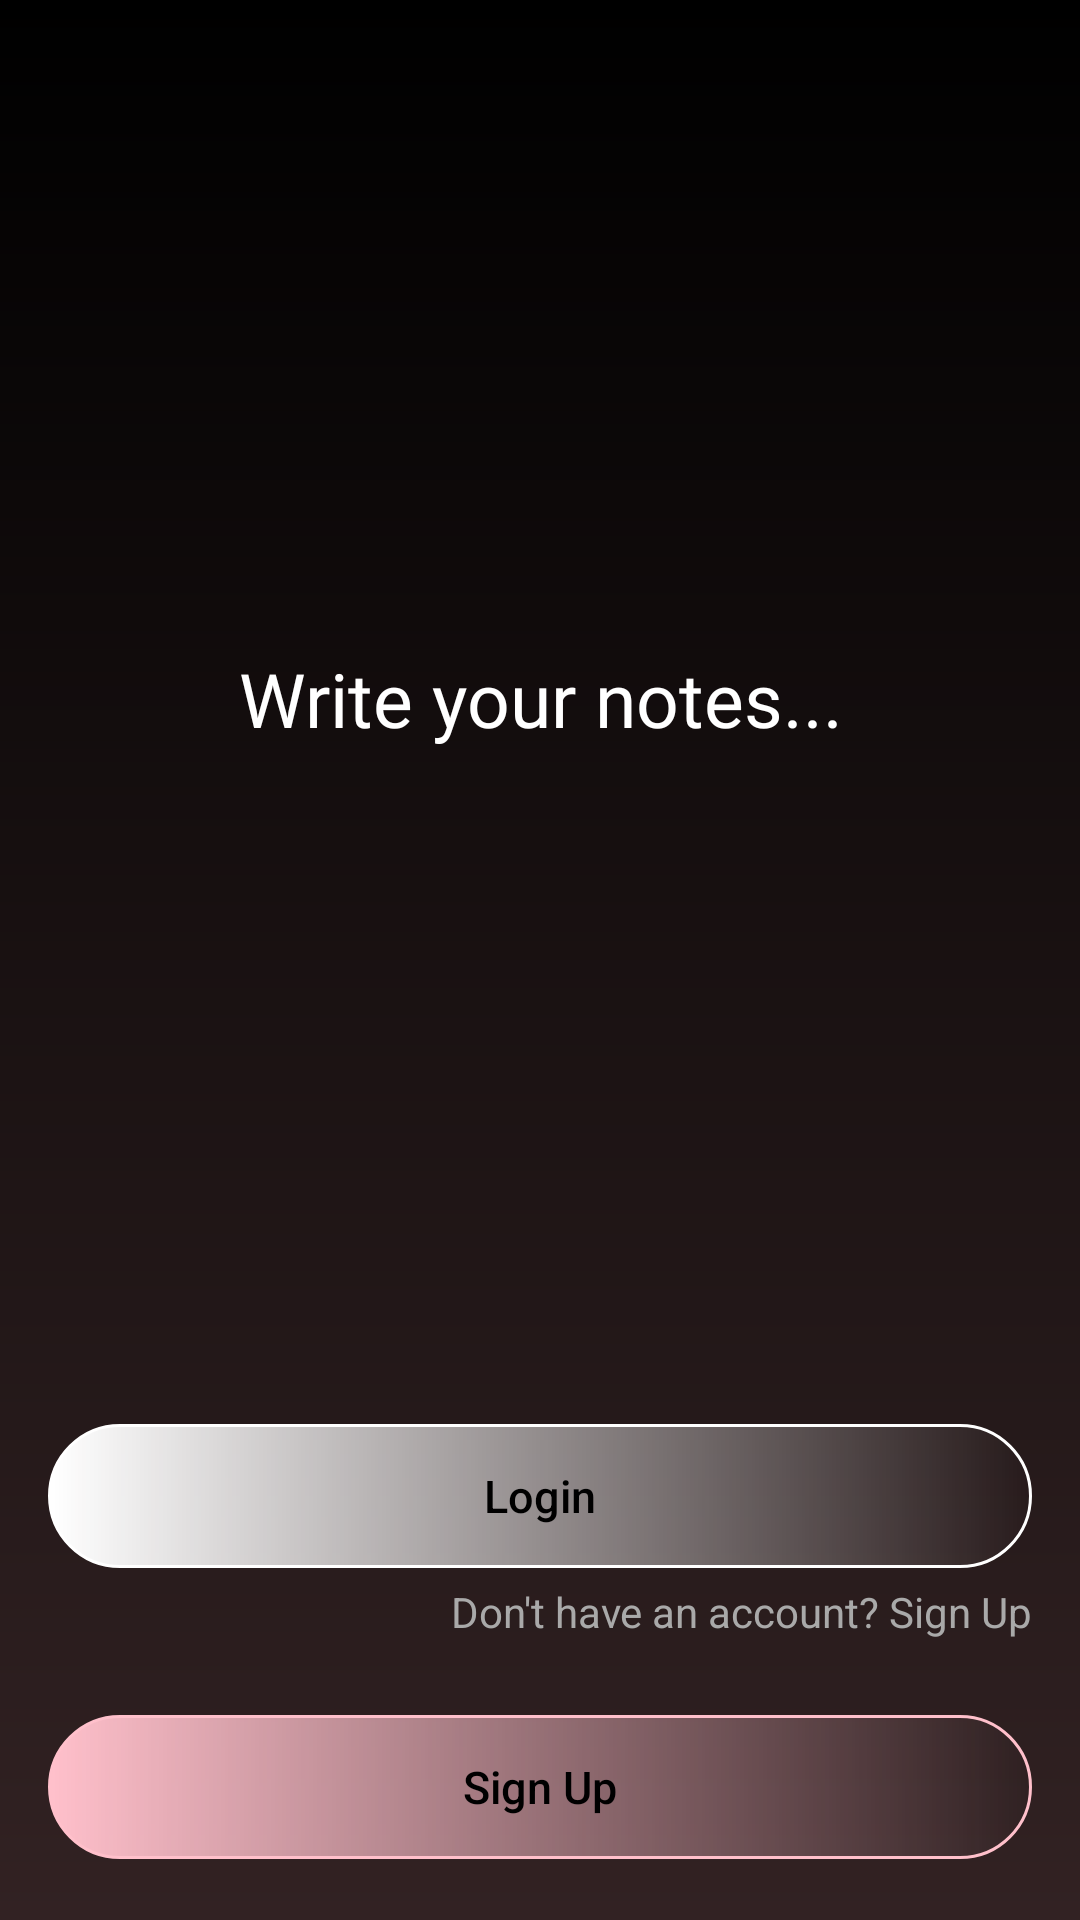

Android layout source for this screen:
<!-- AndroidManifest.xml: application theme Theme.NotesApp -->
<!-- res/layout/activity_welcome_page.xml -->
<?xml version="1.0" encoding="utf-8"?>
<RelativeLayout xmlns:android="http://schemas.android.com/apk/res/android"
    xmlns:app="http://schemas.android.com/apk/res-auto"
    xmlns:tools="http://schemas.android.com/tools"
    android:id="@+id/welcomeMain"
    android:layout_width="match_parent"
    android:layout_height="match_parent"
    android:background="@drawable/login_background"
    android:padding="16dp"

    tools:context=".WelcomePage">


    <LinearLayout
        android:layout_width="match_parent"
        android:layout_height="wrap_content"
        android:layout_marginTop="200dp"
        android:orientation="vertical"
        android:gravity="center">

        <TextView
            android:layout_width="match_parent"
            android:layout_height="wrap_content"
            android:text="@string/write_your_notes"
            android:textColor="@color/white"
            android:gravity="center"
            android:textSize="25sp"
            android:fontFamily="@font/dancingscript">

        </TextView>

        <ImageView
            android:layout_width="180dp"
            android:layout_height="180dp"
            android:src="@drawable/logoo"
            android:backgroundTint="@android:color/transparent"
            android:layout_marginTop="15dp"
            android:layout_marginBottom="30dp">
        </ImageView>
        <Button
            android:id="@+id/welcomePageloginButton"
            android:layout_width="match_parent"
            android:layout_height="wrap_content"
            android:text="@string/login"
            android:backgroundTint="@color/white"
            android:padding="5dp"
            android:textSize="15sp"
            android:background="@drawable/plus_button_background"
            android:textColor="@color/black"
            android:textAllCaps="false"
            android:layout_marginBottom="5dp">

        </Button>
        <TextView
            android:layout_width="match_parent"
            android:layout_height="wrap_content"
            android:text="@string/don_t_have_an_account_sign_up"
            android:textColor="@color/dark_gray"
            android:gravity="end"
            android:layout_marginBottom="25dp">

        </TextView>
        <Button
            android:id="@+id/welcomePageSignUpButton"
            android:layout_width="match_parent"
            android:layout_height="wrap_content"
            android:text="@string/sign_up"
            android:backgroundTint="@color/pink"
            android:padding="5dp"
            android:textSize="15sp"
            android:background="@drawable/plus_button_background"
            android:textColor="@color/black"
            android:textAllCaps="false">
        </Button>


    </LinearLayout>


</RelativeLayout>
<!-- resources referenced by this layout -->
<resources>
  <color name="black">#000000</color>
  <color name="dark_gray">#A9A9A9</color>
  <color name="pink">#FFC0CB</color>
  <color name="white">#FFFFFFFF</color>
  <!-- drawable login_background (drawable) -->
  <?xml version="1.0" encoding="utf-8"?>
  <shape xmlns:android="http://schemas.android.com/apk/res/android">
      <gradient android:type="linear" android:angle="100"
          android:startColor="@color/black" android:endColor="#322223">
  </gradient>
  </shape>
  <!-- drawable plus_button_background (drawable) -->
  <?xml version="1.0" encoding="utf-8"?>
  <shape xmlns:android="http://schemas.android.com/apk/res/android"
      android:shape="rectangle">
  
      
      <gradient
          android:type="linear"
          android:angle="180"
          android:startColor="#00000000" android:endColor="#FFC0CB" />   
  
      
      <stroke
          android:width="1dp"
          android:color="@color/dark_slate_gray" />
  
      
      <corners android:radius="25dp" />
  </shape>
  <string name="don_t_have_an_account_sign_up">Don\'t have an account? Sign Up</string>
  <string name="login">Login</string>
  <string name="sign_up">Sign Up</string>
  <string name="write_your_notes">Write your notes...</string>
  <style name="Theme.NotesApp" parent="Theme.MaterialComponents.DayNight.NoActionBar">
          <item name="colorOnPrimary">@color/white</item>
          
          <item name="colorOnSecondary">@color/white</item>
          
          <item name="android:statusBarColor">?attr/colorOnPrimary</item>
          <item name="android:navigationBarColor">@color/white</item>
          
      </style>
  <color name="dark_slate_gray">#2F4F4F</color>
</resources>
